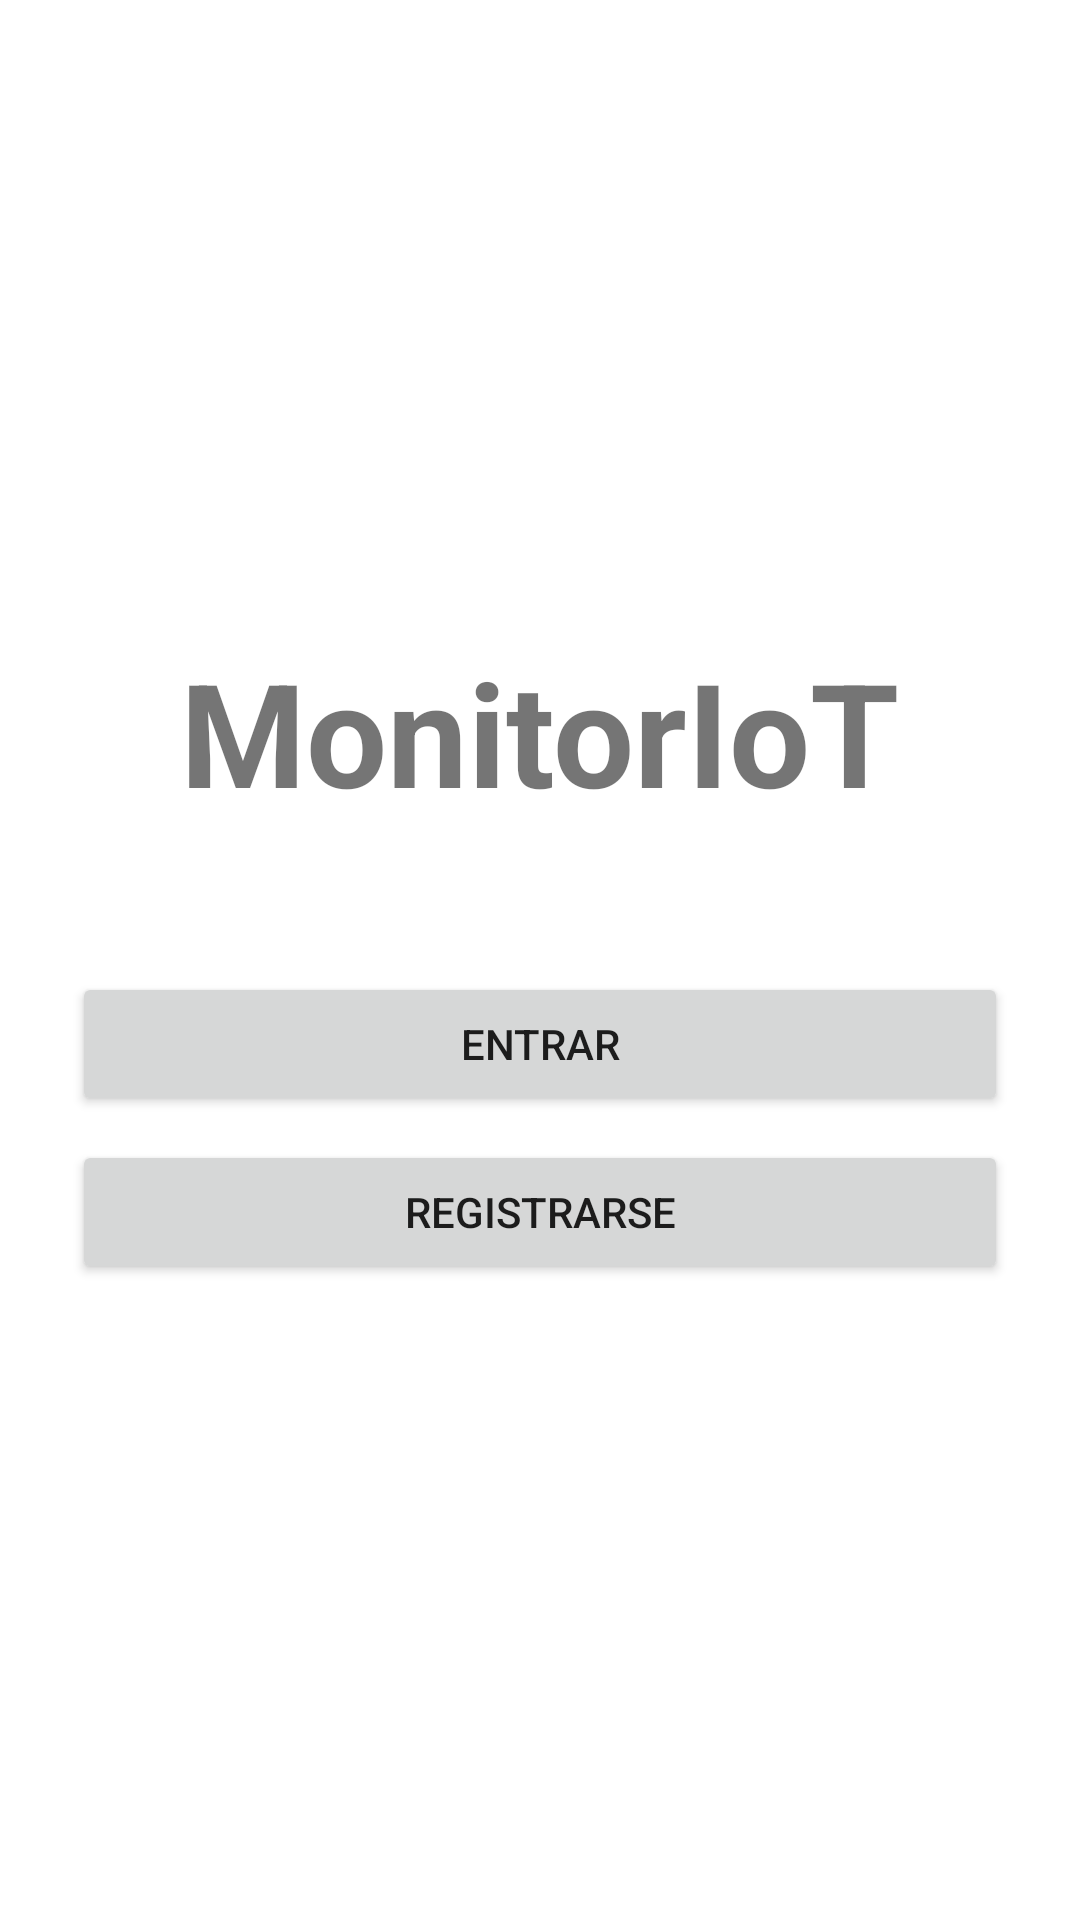

Android layout source for this screen:
<!-- AndroidManifest.xml: activity theme Theme.MonitorIOT -->
<!-- res/layout/activity_splash.xml -->
<?xml version="1.0" encoding="utf-8"?>
<LinearLayout xmlns:android="http://schemas.android.com/apk/res/android"
    xmlns:tools="http://schemas.android.com/tools"
    android:layout_width="match_parent"
    android:layout_height="match_parent"
    android:gravity="center"
    android:orientation="vertical"
    android:padding="24dp"
    tools:context=".SplashActivity">

    <TextView
        android:layout_width="wrap_content"
        android:layout_height="wrap_content"
        android:text="MonitorIoT"
        android:textSize="48sp"
        android:textStyle="bold"
        android:layout_marginBottom="48dp" />

    <Button
        android:id="@+id/btnGoToLogin"
        android:layout_width="match_parent"
        android:layout_height="wrap_content"
        android:text="Entrar" />

    <Button
        android:id="@+id/btnGoToRegister"
        android:layout_width="match_parent"
        android:layout_height="wrap_content"
        android:layout_marginTop="8dp"
        android:text="Registrarse" />

</LinearLayout>
<!-- resources referenced by this layout -->
<resources>
  <style name="Theme.MonitorIOT" parent="Theme.MaterialComponents.DayNight.NoActionBar">
          <item name="colorPrimary">@color/colorPrimary</item>
          <item name="colorPrimaryVariant">@color/colorPrimaryDark</item>
          <item name="colorOnPrimary">@color/colorButtonText</item>
          <item name="colorSecondary">@color/colorAccent</item>
          <item name="colorSecondaryVariant">@color/colorAccent</item>
          <item name="colorOnSecondary">#000000</item>
          <item name="android:statusBarColor" tools:targetApi="l">?attr/colorPrimaryVariant</item>
      </style>
  <color name="colorPrimary">#008577</color>
  <color name="colorPrimaryDark">#00574B</color>
  <color name="colorButtonText">#FFFFFF</color>
  <color name="colorAccent">#03DAC5</color>
</resources>
